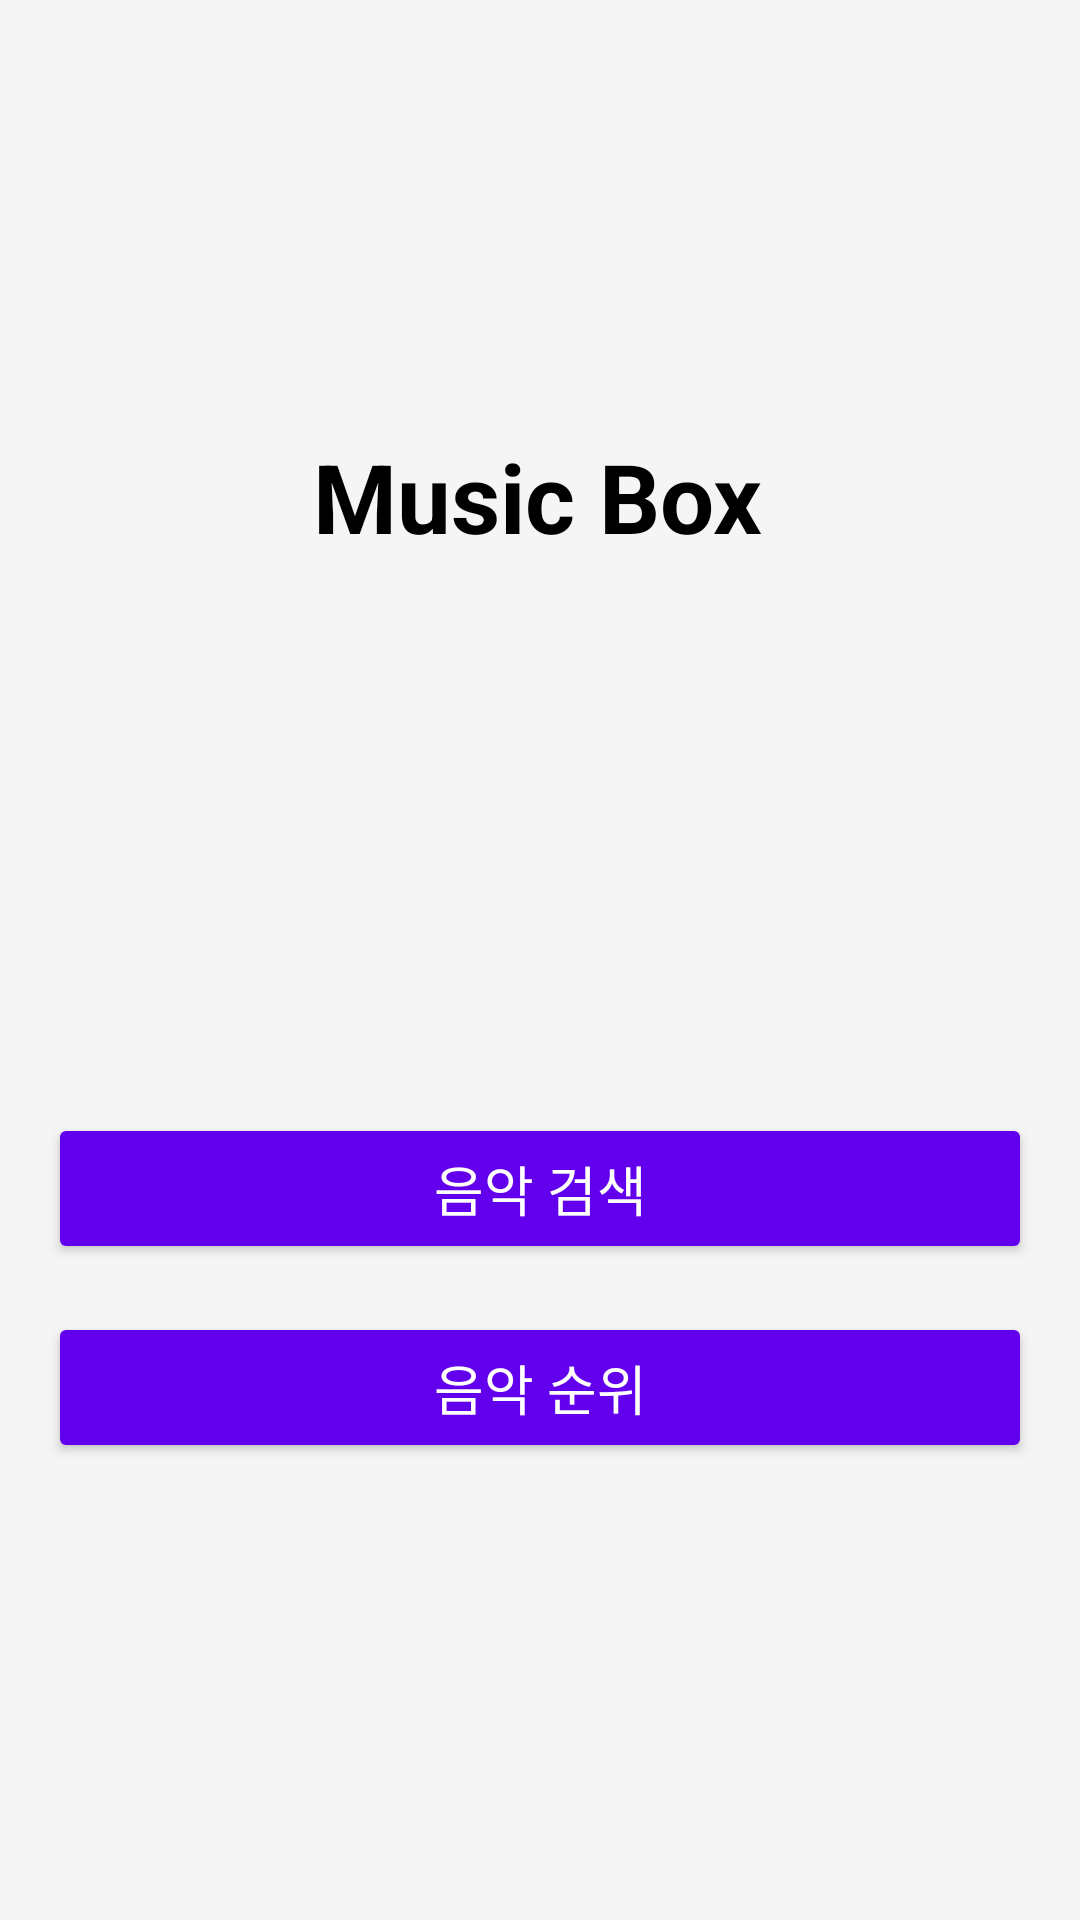

The Android layout XML behind this screen, and the referenced resources:
<!-- AndroidManifest.xml: application theme Theme.MusicPJ -->
<!-- res/layout/activity_main.xml -->
<?xml version="1.0" encoding="utf-8"?>
<androidx.constraintlayout.widget.ConstraintLayout xmlns:android="http://schemas.android.com/apk/res/android"
    xmlns:app="http://schemas.android.com/apk/res-auto"
    xmlns:tools="http://schemas.android.com/tools"
    android:layout_width="match_parent"
    android:layout_height="match_parent"
    android:background="@color/light_gray"
    tools:context=".MainActivity">

    <TextView
        android:id="@+id/textView"
        android:layout_width="wrap_content"
        android:layout_height="wrap_content"
        android:layout_marginStart="16dp"
        android:layout_marginTop="144dp"
        android:layout_marginEnd="16dp"
        android:text="Music Box"
        android:textColor="@color/black"
        android:textSize="32sp"
        android:textStyle="bold"
        app:layout_constraintEnd_toEndOf="parent"
        app:layout_constraintHorizontal_bias="0.497"
        app:layout_constraintStart_toStartOf="parent"
        app:layout_constraintTop_toTopOf="parent" />

    <Button
        android:id="@+id/button"
        android:layout_width="0dp"
        android:layout_height="wrap_content"
        android:layout_marginStart="16dp"
        android:layout_marginTop="184dp"
        android:layout_marginEnd="16dp"
        android:backgroundTint="@color/primary"
        android:onClick="myListener"
        android:paddingHorizontal="16dp"
        android:paddingVertical="12dp"
        android:text="음악 검색"
        android:textColor="@color/white"
        android:textSize="18sp"
        app:cornerRadius="8dp"
        app:layout_constraintEnd_toEndOf="parent"
        app:layout_constraintHorizontal_bias="0.0"
        app:layout_constraintStart_toStartOf="parent"
        app:layout_constraintTop_toBottomOf="@id/textView" />

    <Button
        android:id="@+id/button2"
        android:layout_width="0dp"
        android:layout_height="wrap_content"
        android:layout_marginStart="16dp"
        android:layout_marginEnd="16dp"
        android:layout_marginTop="16dp"
        android:onClick="myListener2"
        android:text="음악 순위"
        android:textColor="@color/white"
        android:textSize="18sp"
        android:backgroundTint="@color/primary"
        android:paddingVertical="12dp"
        android:paddingHorizontal="16dp"
        app:cornerRadius="8dp"
        app:layout_constraintTop_toBottomOf="@id/button"
        app:layout_constraintEnd_toEndOf="parent"
        app:layout_constraintStart_toStartOf="parent" />

</androidx.constraintlayout.widget.ConstraintLayout>
<!-- resources referenced by this layout -->
<resources>
  <color name="black">#FF000000</color>
  <color name="light_gray">#F5F5F5</color>
  <color name="primary">#6200EE</color>
  <color name="white">#FFFFFFFF</color>
  <style name="Theme.MusicPJ" parent="Base.Theme.MusicPJ" />
  <style name="Base.Theme.MusicPJ" parent="Theme.Material3.DayNight.NoActionBar">
          
          
      </style>
</resources>
